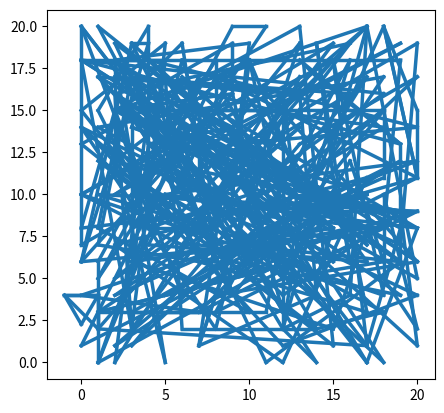

Here is the Python script that generated this plot:
from math import acos, degrees, sqrt
import matplotlib.pyplot as plt
from random import randint
from numpy import array

plt.axes()

points = (
    array((4, 8)),
    array((7.46, 8)),
    array((4, 10)),
)

# points = (
#     array((randint(0, 20), randint(0, 20))),
#     array((randint(0, 20), randint(0, 20))),
#     array((randint(0, 20), randint(0, 20))),
# )

# A, B, C = points

# x_1 = A[0]
# x_2 = B[0]
# x_3 = C[0]
# y_1 = A[1]
# y_2 = B[1]
# y_3 = C[1]
Likebeinet = []
Trekant = []
Likesidet = []
spesiell = []
likebeinet_og_rettvinklet = []
rettvinklet = []


def triangle_check(A, B, C):
    print(A, B, C)
    #Plotter trekanten slik at du kan se hvordan hver av dem ser ut
    lineA = plt.Line2D((A[0], B[0]), (A[1], B[1]), lw=2.5)
    plt.gca().add_line(lineA)
    lineB = plt.Line2D((B[0], C[0]), (B[1], C[1]), lw=2.5)
    plt.gca().add_line(lineB)
    lineC = plt.Line2D((A[0], C[0]), (A[1], C[1]), lw=2.5)
    plt.gca().add_line(lineC)
    plt.axis('scaled')
    plt.show()

    def lengde(vektor):
        return sqrt(vektor[0] ** 2 + vektor[1] ** 2)
    AB, AC = B - A, C - A
    BC, BA = C - B, A - B
    CA, CB = A - C, B - C

    # Skalarer for hver side av trekanten.
    SkalarA = round(sum(AB * AC), 1)
    SkalarB = round(sum(BC * BA), 1)
    SkalarC = round(sum(CA * CB), 1)


    vektor_list = set([lengde(i) for i in (AB, BC, AC)])
    # print(vektor_list)
    # print("AB = ",AB, " BC = " ,BC, " AC = ", AC)
    # print("L(AB) = ",lengde(AB), " L(BC) = " ,lengde(BC), " L(AC) = ", lengde(AC))
    x = []
    y = []
    skalar_list = [SkalarA, SkalarB, SkalarC]
    vinkelA = round(degrees(acos(SkalarA / (lengde(AB) * lengde(AC)))))
    vinkelB = round(degrees(acos(SkalarB / (lengde(BC) * lengde(BA)))))
    vinkelC = round(degrees(acos(SkalarC / (lengde(CA) * lengde(CB)))))
    vinkel_list = sorted((vinkelA, vinkelB, vinkelC))
    print(skalar_list, vinkel_list, vektor_list)
    for i, (n, k) in enumerate(points):
        x.append(n)
        y.append(k)
    if len(set(x)) == 1 or len(set(y)) == 1:
        return "Punktene gir ikke en trekant"
    else:
        if 60 in vinkel_list and len(set(vinkel_list)) == 1:
            return "Punktene gir en likesidet trekant"
        elif 90 and 60 and 30 in vinkel_list:
            return "Punktene gir en 90, 60, 30 graders trekant"
        elif len(vektor_list) == 2 and 0 in skalar_list:
            return "Punktene gir en Likebeinet og rettvinklet trekant"
        elif 0 in skalar_list:
            return "Punktene gir en rettvinklet trekant"
        elif len(vektor_list) == 2:
            return "Punktene gir en Likebeinet trekant"
        else:
            return "Punktene gir en Trekant, men den er hverken likesidet eller likebeinet"

nitti, seksti, tretti = (4, 8), (7.46, 8), (4, 10) # 90, 60, 30 trekant
rettvinklet, og, likebeint = (-1, 4), (1, 4), (1, 2)
li, ke, sidet = (1, 4), (-1, 4), (0, 2.27)
lik, e, beint = (), (), ()
tre, ka, nt = (), (), ()
# print(triangle_check(array((4, 8)), array((7.46, 8)), array((4, 10))))
print(triangle_check(array(nitti), array(seksti), array(tretti)))
print(triangle_check(array(rettvinklet), array(og), array(likebeint)))

lst = []
for i, n in enumerate(range(100)):
    points = (
        array((randint(0, 20), randint(0, 20))),
        array((randint(0, 20), randint(0, 20))),
        array((randint(0, 20), randint(0, 20))),
    )
    D, E, F = points
    print(triangle_check(D, E, F))

print(triangle_check(array(li), array(ke), array(sidet)))
print(Likesidet)